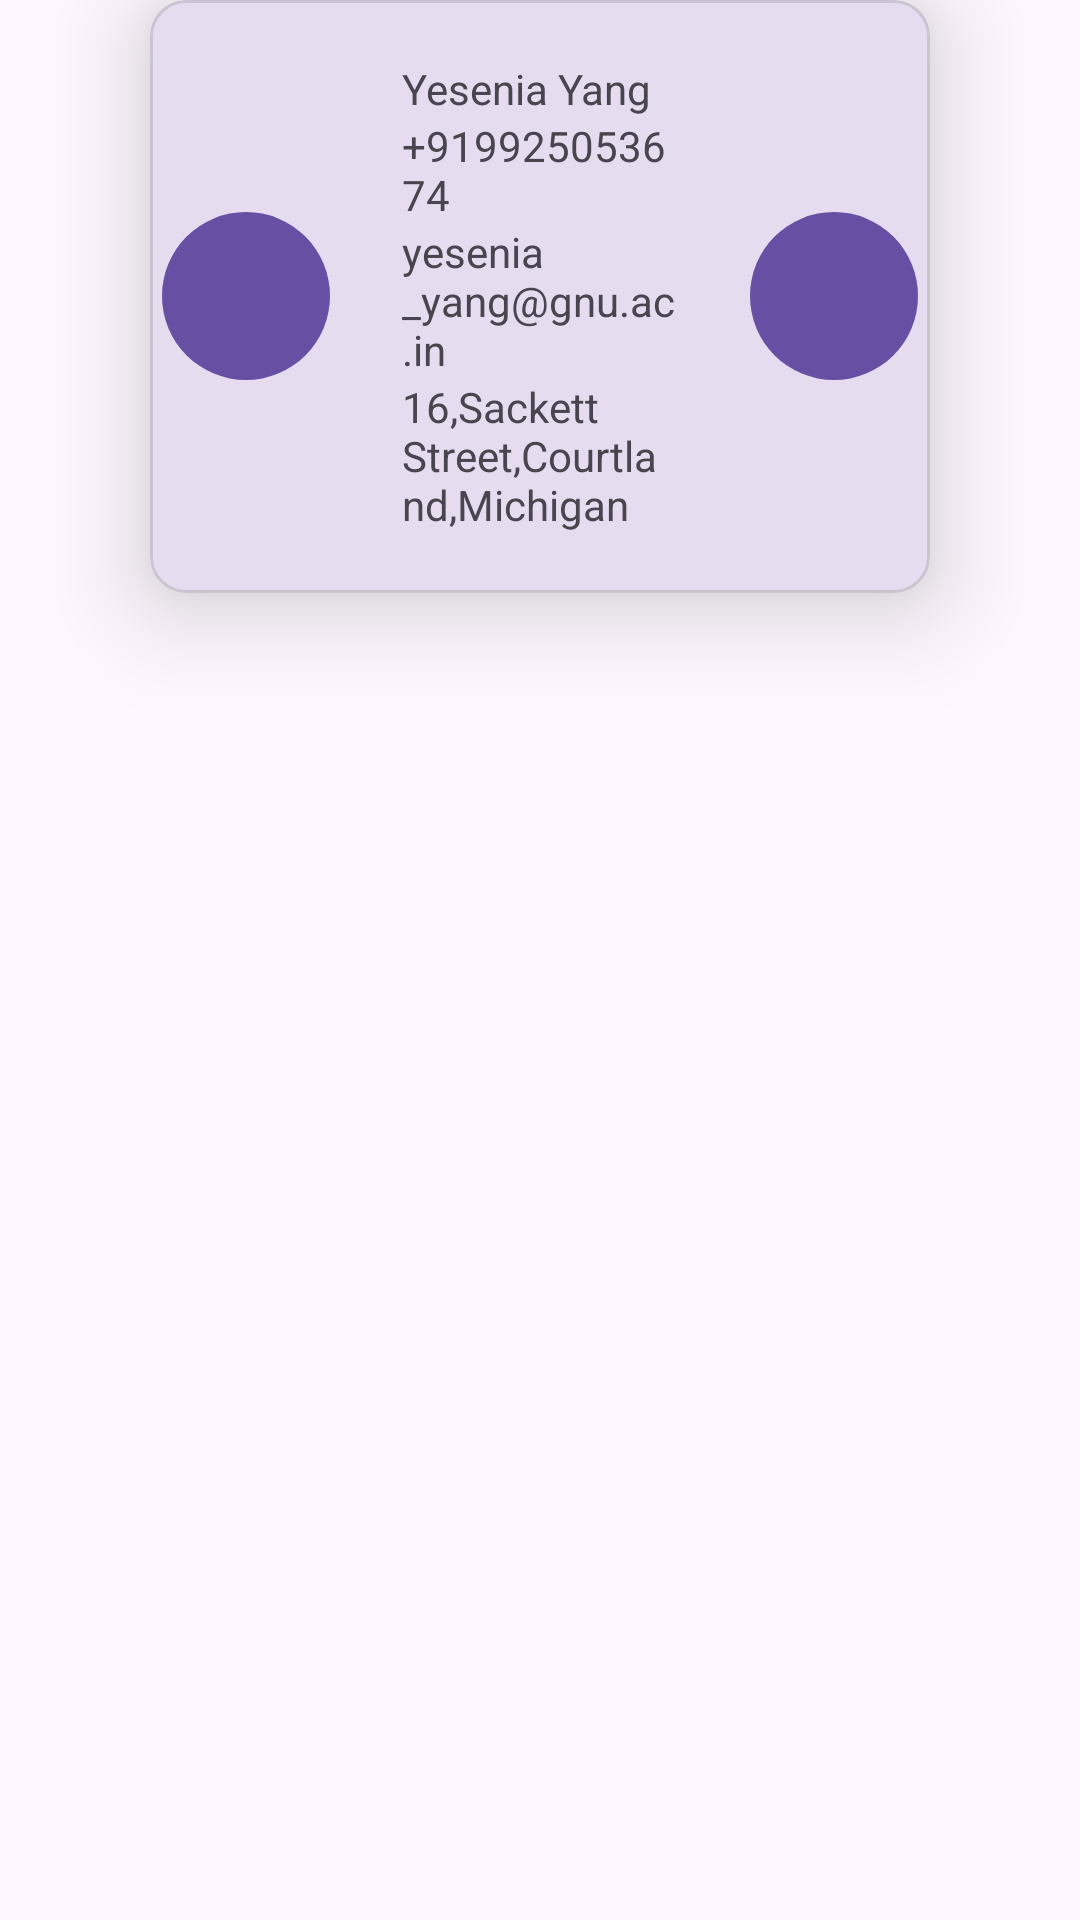

Android layout source for this screen:
<!-- AndroidManifest.xml: application theme Theme.MAD_Practical10_21012021061 -->
<!-- res/layout/person_item.xml -->
<?xml version="1.0" encoding="utf-8"?>
<LinearLayout xmlns:android="http://schemas.android.com/apk/res/android"
    android:layout_width="match_parent"
    android:orientation="horizontal"
    android:layout_height="wrap_content"
    xmlns:app="http://schemas.android.com/apk/res-auto">
    <com.google.android.material.card.MaterialCardView
        android:layout_width="match_parent"
        android:layout_height="wrap_content"
        app:layout_constraintTop_toTopOf="parent"
        app:layout_constraintStart_toStartOf="parent"
        android:layout_marginHorizontal="50dp"
        app:cardElevation="20dp" >
        <LinearLayout
            android:orientation="horizontal"
            android:layout_width="match_parent"
            android:layout_height="wrap_content" >

            <com.google.android.material.button.MaterialButton
                android:layout_gravity="center"
                android:id="@+id/person_image"
                style="?materialIconButtonFilledStyle"
                android:layout_width="64dp"
                android:layout_height="64dp"
                app:icon="@drawable/baseline_person_24"
                app:iconGravity="textStart"
                app:iconSize="46dp"
                app:layout_constraintBottom_toBottomOf="parent"
                app:layout_constraintStart_toStartOf="parent"
                app:layout_constraintTop_toTopOf="parent" />


            <LinearLayout
                android:layout_width="0dp"
                android:layout_weight="0.3"
                android:layout_height="wrap_content"
                android:layout_margin="20dp"
                app:layout_constraintTop_toTopOf="parent"
                app:layout_constraintStart_toEndOf="@+id/person_image"
                android:orientation="vertical" >
                <TextView
                    android:layout_width="wrap_content"
                    android:layout_height="wrap_content"
                    android:id="@+id/textName1"
                    android:text="Yesenia Yang"/>
                <TextView
                    android:layout_width="wrap_content"
                    android:layout_height="wrap_content"
                    android:id="@+id/text_no"
                    android:text="+919925053674"/>
                <TextView
                    android:layout_width="wrap_content"
                    android:layout_height="wrap_content"
                    android:id="@+id/textemail"
                    android:text="yesenia_yang@gnu.ac.in"/>
                <TextView
                    android:layout_width="wrap_content"
                    android:layout_height="wrap_content"
                    android:id="@+id/textaddress"
                    android:text="16,Sackett Street,Courtland,Michigan"/>
            </LinearLayout>
            <com.google.android.material.button.MaterialButton
                android:layout_width="64dp"
                android:layout_height="64dp"
                android:layout_gravity="center"
                android:id="@+id/location"
                app:icon="@drawable/baseline_location_on_24"
                style="?materialIconButtonFilledStyle"
                app:iconSize="46dp"
                app:iconGravity="textEnd"/>

        </LinearLayout>
    </com.google.android.material.card.MaterialCardView>
</LinearLayout>
<!-- resources referenced by this layout -->
<resources>
  <style name="Theme.MAD_Practical10_21012021061" parent="Base.Theme.MAD_Practical10_21012021061" />
  <style name="Base.Theme.MAD_Practical10_21012021061" parent="Theme.Material3.DayNight.NoActionBar">
          
          
      </style>
</resources>
